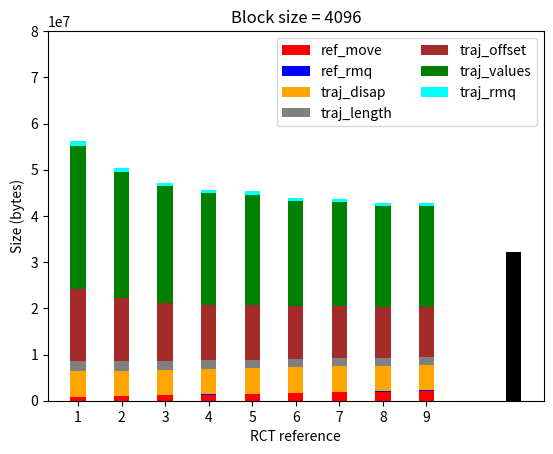

Reproduce this figure in Python.
import matplotlib.pyplot as plt
import numpy as np

mpl_fig = plt.figure()
ax = mpl_fig.add_subplot(111)


ref_move = []
ref_rmq = []
traj_disap = []
traj_length = []
traj_offset = []
traj_values = []
traj_rmq = []
lists = [[6627002, 173820,43869631, 17535347, 124452576, 249043360, 7778286], 
		 [7929784, 304520,43869631, 16085014, 109286688, 218711584, 6830418], 
		 [9271699, 466043,43869631, 15237075, 100778336, 201694880, 6298646],
		 [10634254, 584826,43869631, 14794255, 96427776, 192993760, 6026736],
		 [11733475, 688073,43869631, 14646107, 95249856, 190637920, 5953116],
		 [13196673, 858373,43869631, 14235435, 91277440, 182693088, 5704840],
		 [14452537, 970264,43869631, 14077495, 89919776, 179977760, 5619986],
		 [15881522, 1091894,43869631, 13839233, 87621664, 175381536, 5476354],
		 [16990601, 1224930,43869631, 13771488, 87104064, 174346336, 5444004]
		 ]
for l in lists:
	ref_move.append(l[0]/8)
	ref_rmq.append(l[1]/8)
	traj_disap.append(l[2]/8)
	traj_length.append(l[3]/8)
	traj_offset.append(l[4]/8)
	traj_values.append(l[5]/8)
	traj_rmq.append(l[6]/8)

N = len(lists)
ind = np.arange(N)    # the x locations for the groups
width = 0.35       # the width of the bars: can also be len(x) sequence

p1 = ax.bar(ind, ref_move, width, color='red', label='ref_move')

bottom_array = ref_move;
p2 = ax.bar(ind, ref_rmq, width, color='blue', label='ref_rmq',
             bottom=bottom_array)

bottom_array = [sum(x) for x in zip(ref_rmq, bottom_array)]
p3 = ax.bar(ind, traj_disap, width, color='orange', label='traj_disap',
             bottom=bottom_array)

bottom_array = [sum(x) for x in zip(traj_disap, bottom_array)]
p4 = ax.bar(ind, traj_length, width, color='gray', label='traj_length',
             bottom=bottom_array)

bottom_array = [sum(x) for x in zip(traj_length, bottom_array)]
p5 = ax.bar(ind, traj_offset, width, color='brown', label='traj_offset',
             bottom=bottom_array)

bottom_array = [sum(x) for x in zip(traj_offset, bottom_array)]
p6 = ax.bar(ind, traj_values, width, color='green', label='traj_values',
             bottom=bottom_array)

bottom_array = [sum(x) for x in zip(traj_values, bottom_array)]
p7 = ax.bar(ind, traj_rmq, width, color='cyan', label='traj_rmq',
             bottom=bottom_array)

p8 = ax.bar([N+1],  [32153664], width, color='black')

ax.set_ylabel('Size (bytes)')
ax.set_xlabel('RCT reference')
ax.set_title('Block size = 4096')

ax.set_xticks(ind)
ax.set_yticks(np.arange(0, 90000000, 10000000))
ax.set_xticklabels(('1', '2', '3', '4', '5', '6', '7', '8', '9'))

#chartBox = ax.get_position()
#ax.set_position([chartBox.x0, chartBox.y0, chartBox.width*0.6, chartBox.height])
ax.legend(loc='upper right', ncol=2)
plt.show();

#plotly_fig = tls.mpl_to_plotly( mpl_fig )

# For Legend
#plotly_fig["layout"]["showlegend"] = True
#plotly_fig["data"][0]["name"] = "Men"
#plotly_fig["data"][1]["name"] = "Women"
#py.iplot(plotly_fig, filename='stacked-bar-chart')